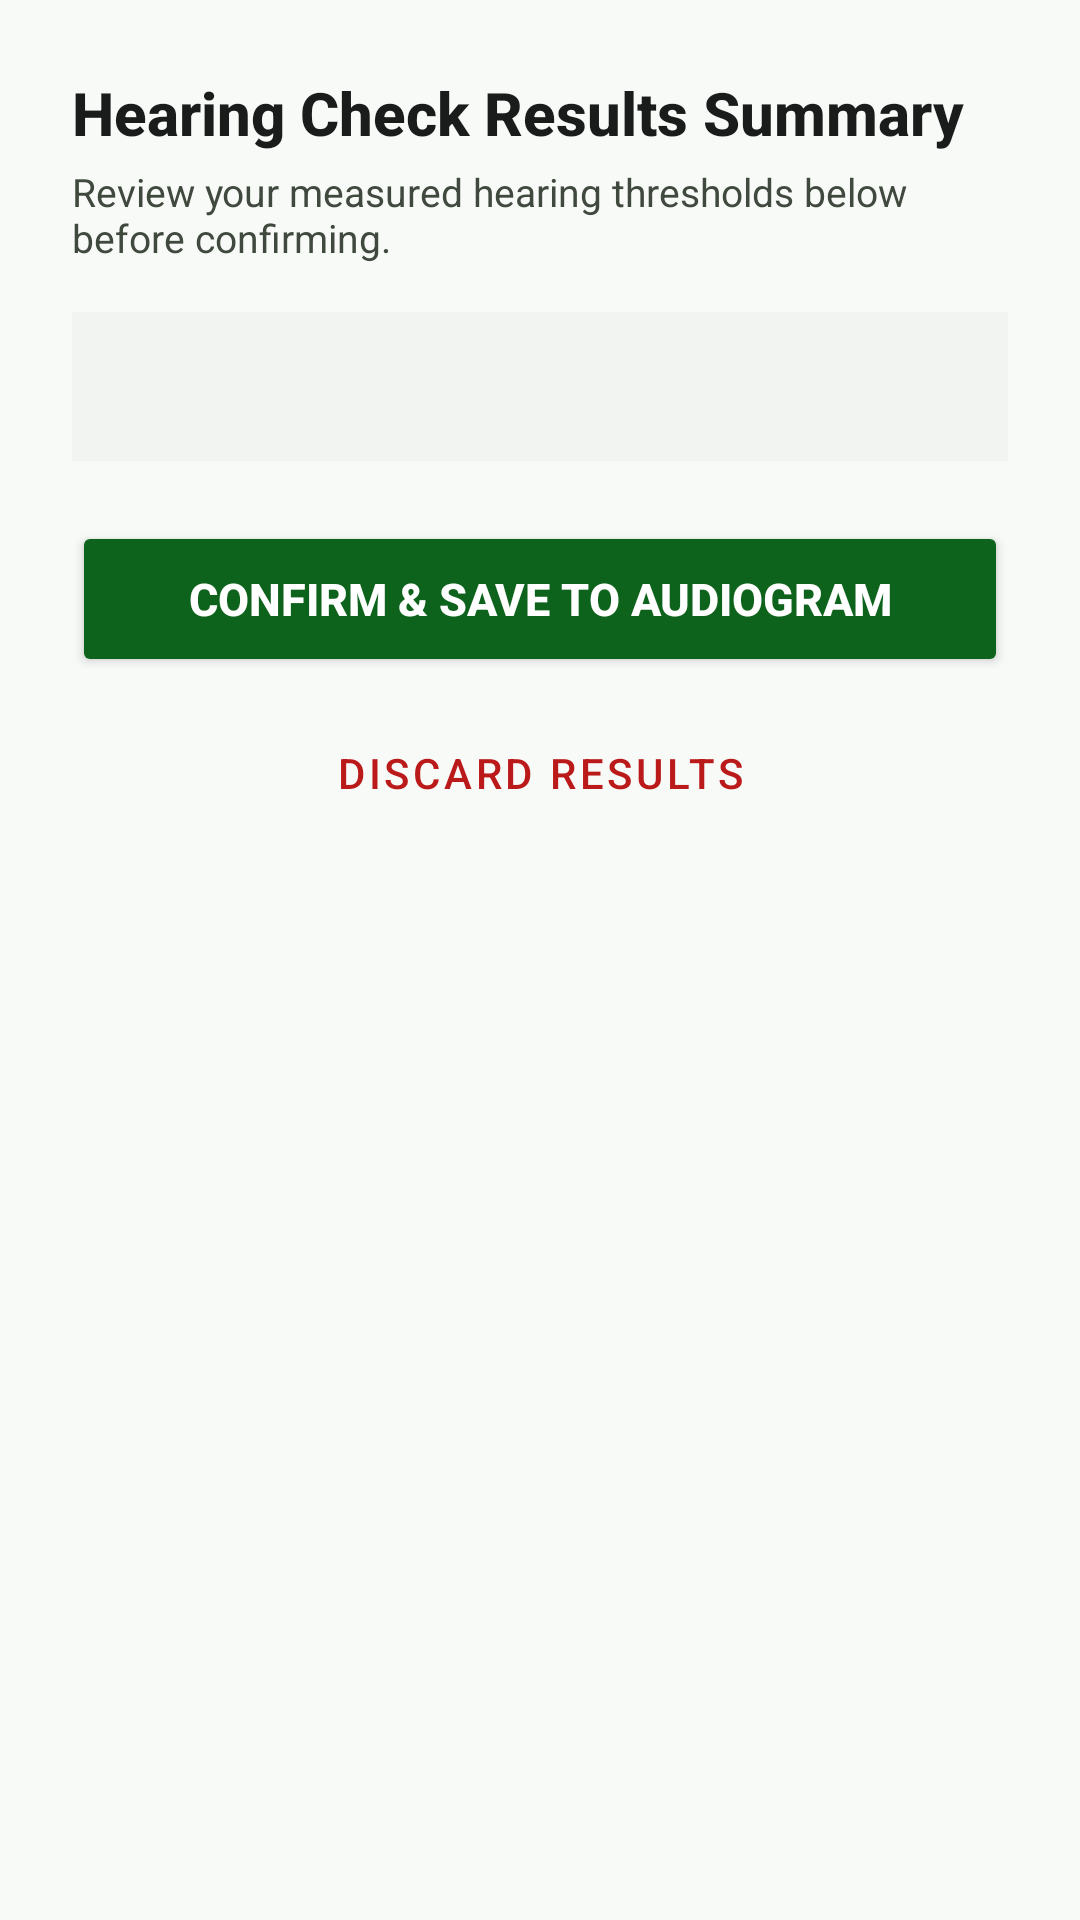

Reconstruct the res/layout file that produces this screen, plus the resources it refers to.
<!-- AndroidManifest.xml: application theme Theme.HearingAidApp -->
<!-- res/layout/dialog_hearing_check_summary.xml -->
<?xml version="1.0" encoding="utf-8"?>
<LinearLayout xmlns:android="http://schemas.android.com/apk/res/android"
    xmlns:app="http://schemas.android.com/apk/res-auto"
    android:layout_width="match_parent"
    android:layout_height="wrap_content"
    android:background="@color/surface"
    android:orientation="vertical"
    android:padding="24dp">

    <TextView
        android:layout_width="match_parent"
        android:layout_height="wrap_content"
        android:fontFamily="sans-serif-medium"
        android:text="Hearing Check Results Summary"
        android:textColor="@color/on_surface"
        android:textSize="20sp"
        android:textStyle="bold" />

    <TextView
        android:layout_width="match_parent"
        android:layout_height="wrap_content"
        android:layout_marginTop="4dp"
        android:layout_marginBottom="16dp"
        android:text="Review your measured hearing thresholds below before confirming."
        android:textColor="@color/on_surface_variant"
        android:textSize="13sp" />

    <TextView
        android:id="@+id/tvSummaryDetails"
        android:layout_width="match_parent"
        android:layout_height="wrap_content"
        android:background="@color/surface_container_low"
        android:padding="16dp"
        android:fontFamily="monospace"
        android:textColor="@color/on_surface"
        android:textSize="13sp"
        android:layout_marginBottom="20dp" />

    <Button
        android:id="@+id/btnConfirmSave"
        android:layout_width="match_parent"
        android:layout_height="52dp"
        android:text="CONFIRM &amp; SAVE TO AUDIOGRAM"
        android:textSize="15sp"
        android:textStyle="bold"
        android:backgroundTint="@color/primary"
        android:textColor="@color/on_primary"
        app:cornerRadius="8dp" />

    <Button
        android:id="@+id/btnDiscardCheck"
        style="@style/Widget.MaterialComponents.Button.TextButton"
        android:layout_width="match_parent"
        android:layout_height="wrap_content"
        android:layout_marginTop="8dp"
        android:text="Discard Results"
        android:textColor="@color/error" />

</LinearLayout>
<!-- resources referenced by this layout -->
<resources>
  <color name="error">#FFBA1A1A</color>
  <color name="on_primary">#FFFFFFFF</color>
  <color name="on_surface">#FF191C1B</color>
  <color name="on_surface_variant">#FF40493D</color>
  <color name="primary">#FF0D631B</color>
  <color name="surface">#FFF8FAF8</color>
  <color name="surface_container_low">#FFF2F4F2</color>
  <style name="Theme.HearingAidApp" parent="Theme.Material3.DayNight.NoActionBar">
          <item name="colorPrimary">@color/primary</item>
          <item name="colorOnPrimary">@color/on_primary</item>
          <item name="colorPrimaryContainer">@color/primary_container</item>
          <item name="colorOnPrimaryContainer">@color/on_primary_container</item>
          <item name="colorSecondary">@color/secondary</item>
          <item name="colorOnSecondary">@color/on_secondary</item>
          <item name="colorSecondaryContainer">@color/secondary_container</item>
          <item name="colorOnSecondaryContainer">@color/on_secondary_container</item>
          <item name="colorTertiary">@color/tertiary</item>
          <item name="colorOnTertiary">@color/on_tertiary</item>
          <item name="colorTertiaryContainer">@color/tertiary_container</item>
          <item name="colorOnTertiaryContainer">@color/on_tertiary_container</item>
          <item name="colorError">@color/error</item>
          <item name="colorOnError">@color/on_error</item>
          <item name="colorErrorContainer">@color/error_container</item>
          <item name="colorOnErrorContainer">@color/on_error_container</item>
          <item name="colorSurface">@color/surface</item>
          <item name="colorOnSurface">@color/on_surface</item>
          <item name="colorSurfaceVariant">@color/surface_variant</item>
          <item name="colorOnSurfaceVariant">@color/on_surface_variant</item>
          <item name="colorOutline">@color/outline</item>
          <item name="colorOutlineVariant">@color/outline_variant</item>
          <item name="android:colorBackground">@color/background</item>
          <item name="colorOnBackground">@color/on_background</item>
          <item name="colorSurfaceInverse">@color/inverse_surface</item>
          <item name="colorOnSurfaceInverse">@color/inverse_on_surface</item>
          <item name="colorPrimaryInverse">@color/inverse_primary</item>
          <item name="android:statusBarColor">@color/surface</item>
          <item name="android:windowLightStatusBar" tools:targetApi="23">true</item>
          <item name="android:navigationBarColor">@color/surface_container</item>
          <item name="android:windowLightNavigationBar" tools:targetApi="27">true</item>
      </style>
  <color name="primary_container">#FF2E7D32</color>
  <color name="on_primary_container">#FFCBFFC2</color>
  <color name="secondary">#FF4A6267</color>
  <color name="on_secondary">#FFFFFFFF</color>
  <color name="secondary_container">#FFCDE7ED</color>
  <color name="on_secondary_container">#FF50686D</color>
  <color name="tertiary">#FF495573</color>
  <color name="on_tertiary">#FFFFFFFF</color>
  <color name="tertiary_container">#FF616D8D</color>
  <color name="on_tertiary_container">#FFEEF0FF</color>
  <color name="on_error">#FFFFFFFF</color>
  <color name="error_container">#FFFFDAD6</color>
  <color name="on_error_container">#FF93000A</color>
  <color name="surface_variant">#FFE1E3E1</color>
  <color name="outline">#FF707A6C</color>
  <color name="outline_variant">#FFBFCABA</color>
  <color name="background">#FFF8FAF8</color>
  <color name="on_background">#FF191C1B</color>
  <color name="inverse_surface">#FF2E3130</color>
  <color name="inverse_on_surface">#FFEFF1EF</color>
  <color name="inverse_primary">#FF88D982</color>
  <color name="surface_container">#FFECEEEC</color>
</resources>
